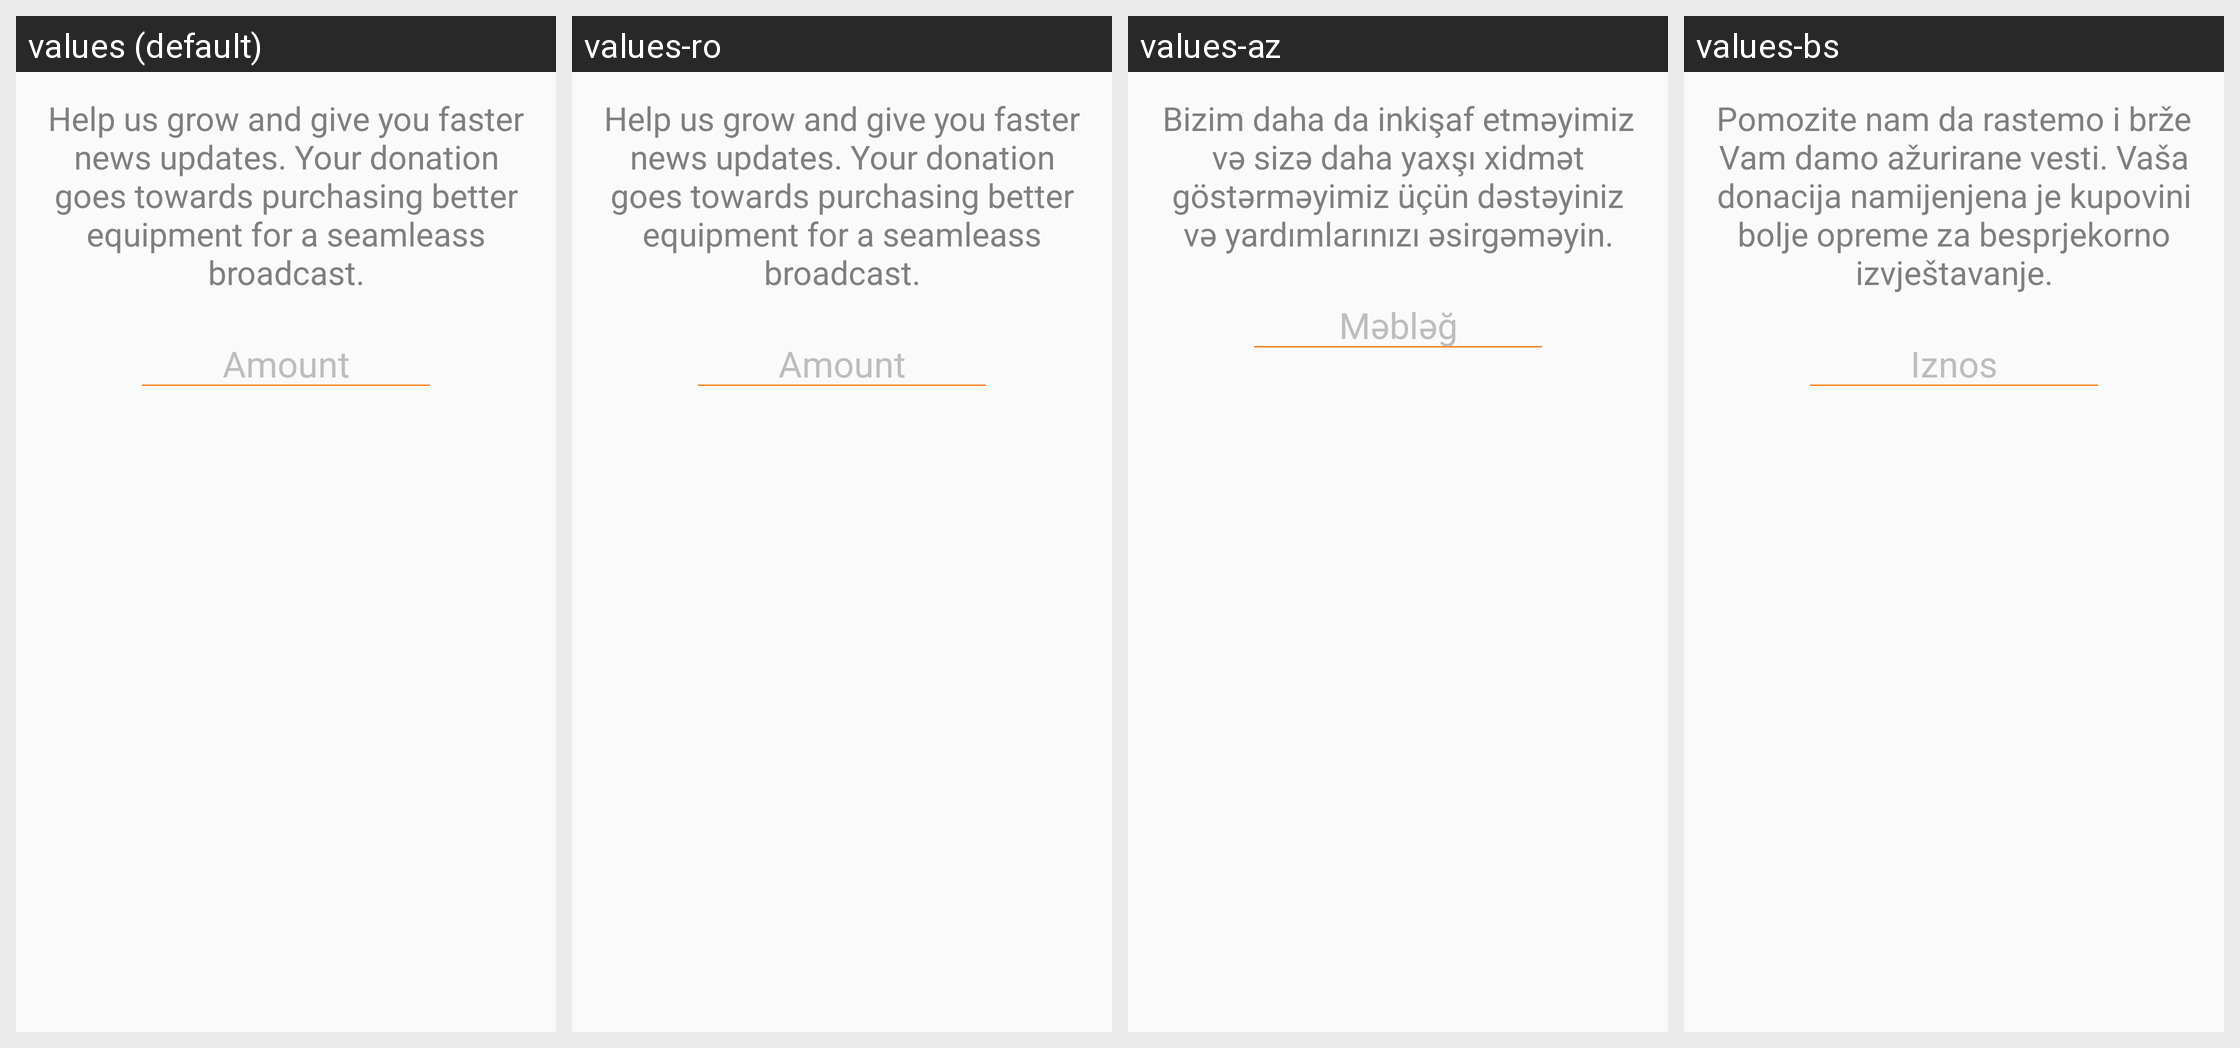

Locale-by-locale string values for the Android screen shown in this grid:
Android screen res/layout/fragment_donate_page.xml rendered under 4 locales, left to right: values (default), values-ro, values-az, values-bs. Device: Nexus 5 (rendered at 1080×1920; each locale shown at half size, 540×960, under a caption strip naming it); theme MyMaterialTheme.
Other locales in the repository, not shown: values-bg, values-rom, values-ru, values-sr, values-tg-rTJ.
Strings drawn on this screen, with the default value and each locale's value (text and hints the layout hard-codes, and strings that could not be matched under every locale, appear in the picture but are not listed):

donate_description
  values: Help us grow and give you faster news updates. Your donation goes towards purchasing better equipment for a seamleass broadcast.
  values-ro: Help us grow and give you faster news updates. Your donation goes towards purchasing better equipment for a seamleass broadcast.
  values-az: Bizim daha da inkişaf etməyimiz və sizə daha yaxşı xidmət göstərməyimiz üçün dəstəyiniz və yardımlarınızı əsirgəməyin.
  values-bs: Pomozite nam da rastemo i brže Vam damo ažurirane vesti. Vaša donacija namijenjena je kupovini bolje opreme za besprjekorno izvještavanje.

amount_label
  values: Amount
  values-ro: Amount
  values-az: Məbləğ
  values-bs: Iznos
